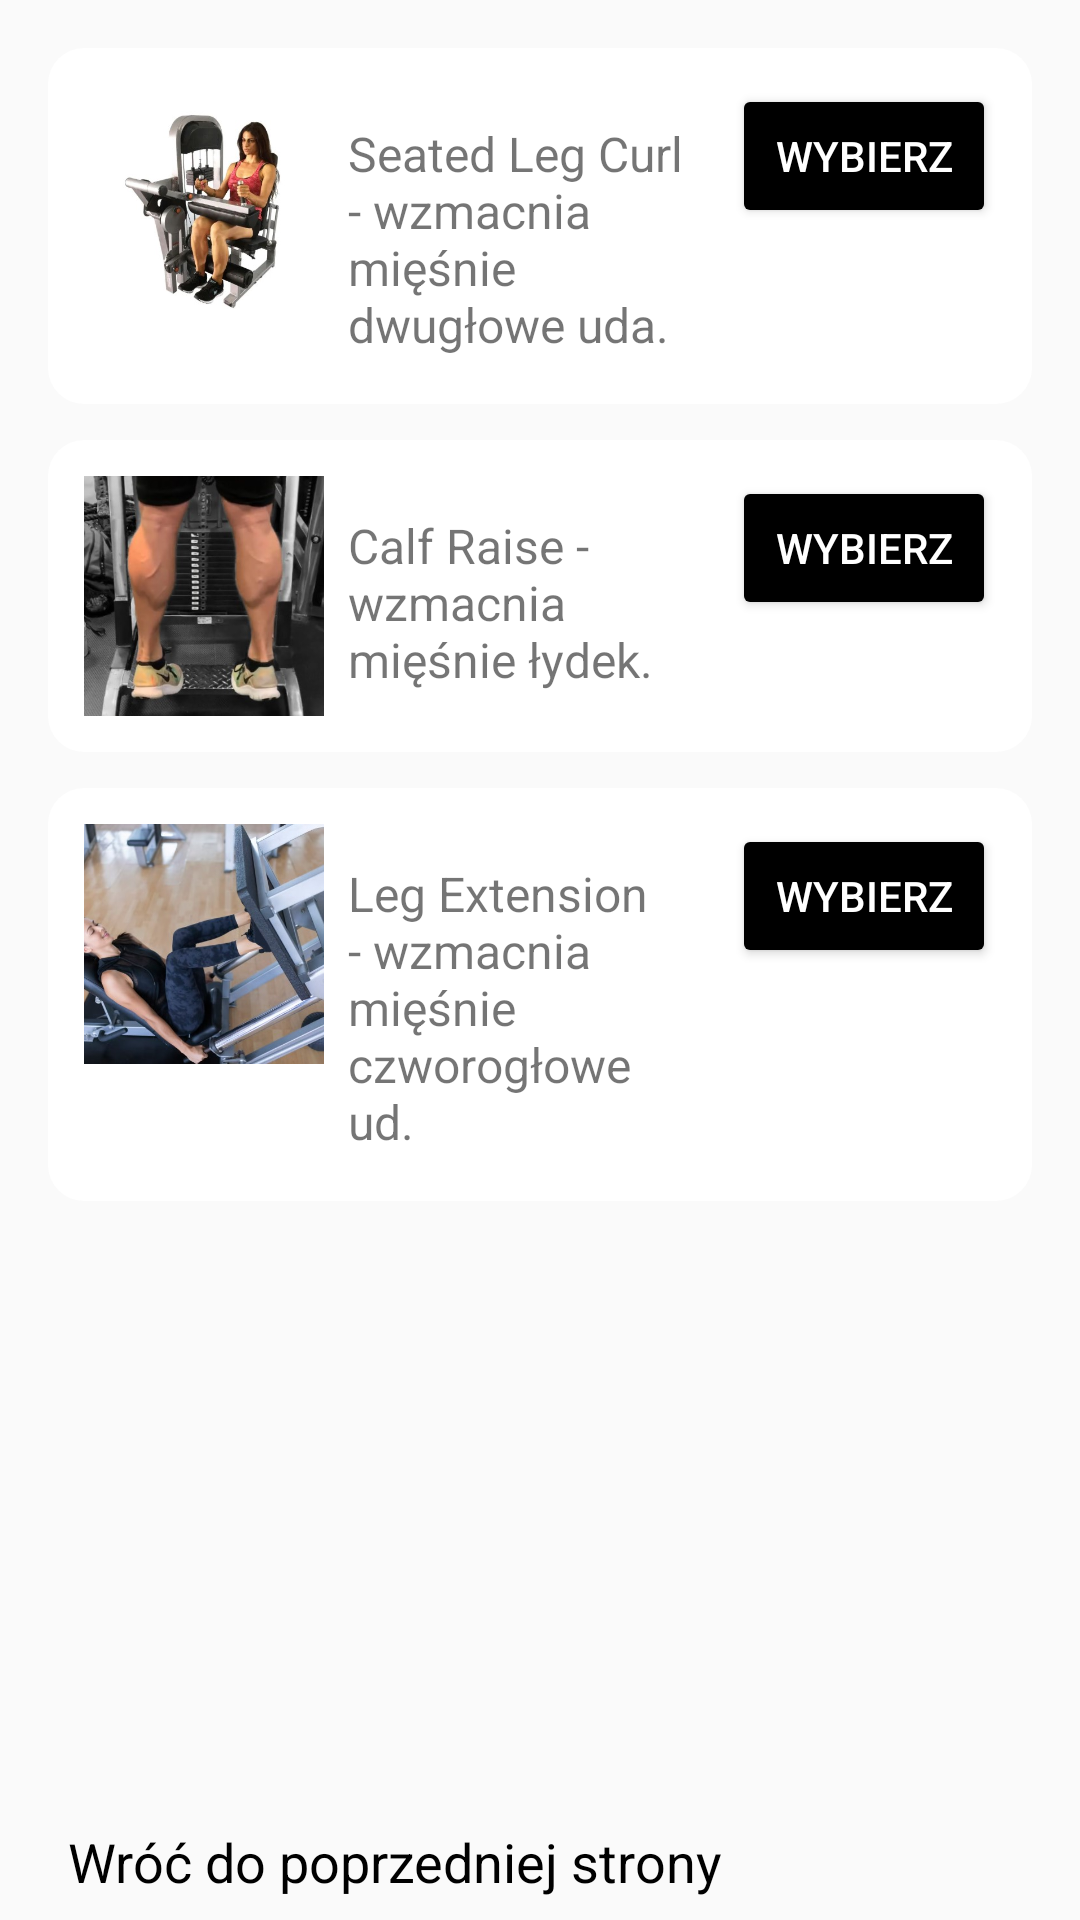

Android layout source for this screen:
<!-- AndroidManifest.xml: application theme Theme.TestLogowania -->
<!-- res/layout/activity_legs.xml -->
<?xml version="1.0" encoding="utf-8"?>
<androidx.constraintlayout.widget.ConstraintLayout
    xmlns:android="http://schemas.android.com/apk/res/android"
    xmlns:app="http://schemas.android.com/apk/res-auto"
    xmlns:tools="http://schemas.android.com/tools"
    android:id="@+id/main"
    android:layout_width="match_parent"
    android:layout_height="match_parent"
    tools:context=".Legs">

    <Button
        android:id="@+id/button_backlegs"
        style="@style/Widget.Material3.Button.TextButton.Icon"
        android:layout_width="267dp"
        android:layout_height="39dp"
        android:onClick="closeLegs"
        android:textSize="18sp"
        android:text="Wróć do poprzedniej strony"
        android:textColor="@android:color/black"
        app:layout_constraintBottom_toBottomOf="parent"
        app:layout_constraintEnd_toEndOf="parent"
        app:layout_constraintHorizontal_bias="0.0"
        app:layout_constraintStart_toStartOf="parent" />

    <LinearLayout
        android:layout_width="match_parent"
        android:layout_height="match_parent"
        android:orientation="vertical"
        android:padding="16dp">

        <LinearLayout
            android:layout_width="match_parent"
            android:layout_height="wrap_content"
            android:layout_marginBottom="12dp"
            android:background="@drawable/rounded_box"
            android:orientation="horizontal"
            android:padding="12dp">

            <ImageView
                android:id="@+id/imgSeatedLegCurl"
                android:layout_width="80dp"
                android:layout_height="80dp"
                android:contentDescription="Seated Leg Curl"
                android:scaleType="centerCrop"
                android:src="@drawable/setedlegcurl" />

            <TextView
                android:id="@+id/txtSeatedLegCurlDesc"
                android:layout_width="0dp"
                android:layout_height="wrap_content"
                android:layout_weight="1"
                android:padding="8dp"
                android:text="Seated Leg Curl - wzmacnia mięśnie dwugłowe uda."
                android:textSize="16sp" />

            <Button
                android:id="@+id/btnSeatedLegCurl"
                android:layout_width="wrap_content"
                android:layout_height="wrap_content"
                android:backgroundTint="@color/black"
                android:text="Wybierz"
                android:textColor="#FFFFFF" />
        </LinearLayout>

        <LinearLayout
            android:layout_width="match_parent"
            android:layout_height="wrap_content"
            android:layout_marginBottom="12dp"
            android:background="@drawable/rounded_box"
            android:orientation="horizontal"
            android:padding="12dp">

            <ImageView
                android:id="@+id/imgCalfRaise"
                android:layout_width="80dp"
                android:layout_height="80dp"
                android:contentDescription="Calf Raise"
                android:scaleType="centerCrop"
                android:src="@drawable/carlfraise" />

            <TextView
                android:id="@+id/txtCalfRaiseDesc"
                android:layout_width="0dp"
                android:layout_height="wrap_content"
                android:layout_weight="1"
                android:padding="8dp"
                android:text="Calf Raise - wzmacnia mięśnie łydek."
                android:textSize="16sp" />

            <Button
                android:id="@+id/btnCalfRaise"
                android:layout_width="wrap_content"
                android:layout_height="wrap_content"
                android:backgroundTint="@color/black"
                android:text="Wybierz"
                android:textColor="#FFFFFF" />
        </LinearLayout>

        <LinearLayout
            android:layout_width="match_parent"
            android:layout_height="wrap_content"
            android:layout_marginBottom="12dp"
            android:background="@drawable/rounded_box"
            android:orientation="horizontal"
            android:padding="12dp">

            <ImageView
                android:id="@+id/imgLegExtension"
                android:layout_width="80dp"
                android:layout_height="80dp"
                android:contentDescription="Leg Extension"
                android:scaleType="centerCrop"
                android:src="@drawable/legextension" />

            <TextView
                android:id="@+id/txtLegExtensionDesc"
                android:layout_width="0dp"
                android:layout_height="wrap_content"
                android:layout_weight="1"
                android:padding="8dp"
                android:text="Leg Extension - wzmacnia mięśnie czworogłowe ud."
                android:textSize="16sp" />

            <Button
                android:id="@+id/btnLegExtension"
                android:layout_width="wrap_content"
                android:layout_height="wrap_content"
                android:backgroundTint="@color/black"
                android:text="Wybierz"
                android:textColor="#FFFFFF" />
        </LinearLayout>
    </LinearLayout>

</androidx.constraintlayout.widget.ConstraintLayout>
<!-- resources referenced by this layout -->
<resources>
  <color name="black">#FF000000</color>
  <!-- drawable carlfraise: jpg bitmap (drawable, 43389 bytes) -->
  <!-- drawable legextension: jpg bitmap (drawable, 55299 bytes) -->
  <!-- drawable rounded_box (drawable) -->
  <shape xmlns:android="http://schemas.android.com/apk/res/android" android:shape="rectangle">
      <corners android:radius="12dp"/>
      <solid android:color="#FFFFFF"/>
      <padding android:left="8dp" android:right="8dp" android:top="8dp" android:bottom="8dp"/>
      <shadowColor android:color="#AAAAAA"/>
  </shape>
  <!-- drawable setedlegcurl: jpg bitmap (drawable, 28581 bytes) -->
  <style name="Theme.TestLogowania" parent="Base.Theme.TestLogowania" />
  <style name="Base.Theme.TestLogowania" parent="Theme.AppCompat.Light.NoActionBar">
          
          
      </style>
</resources>
